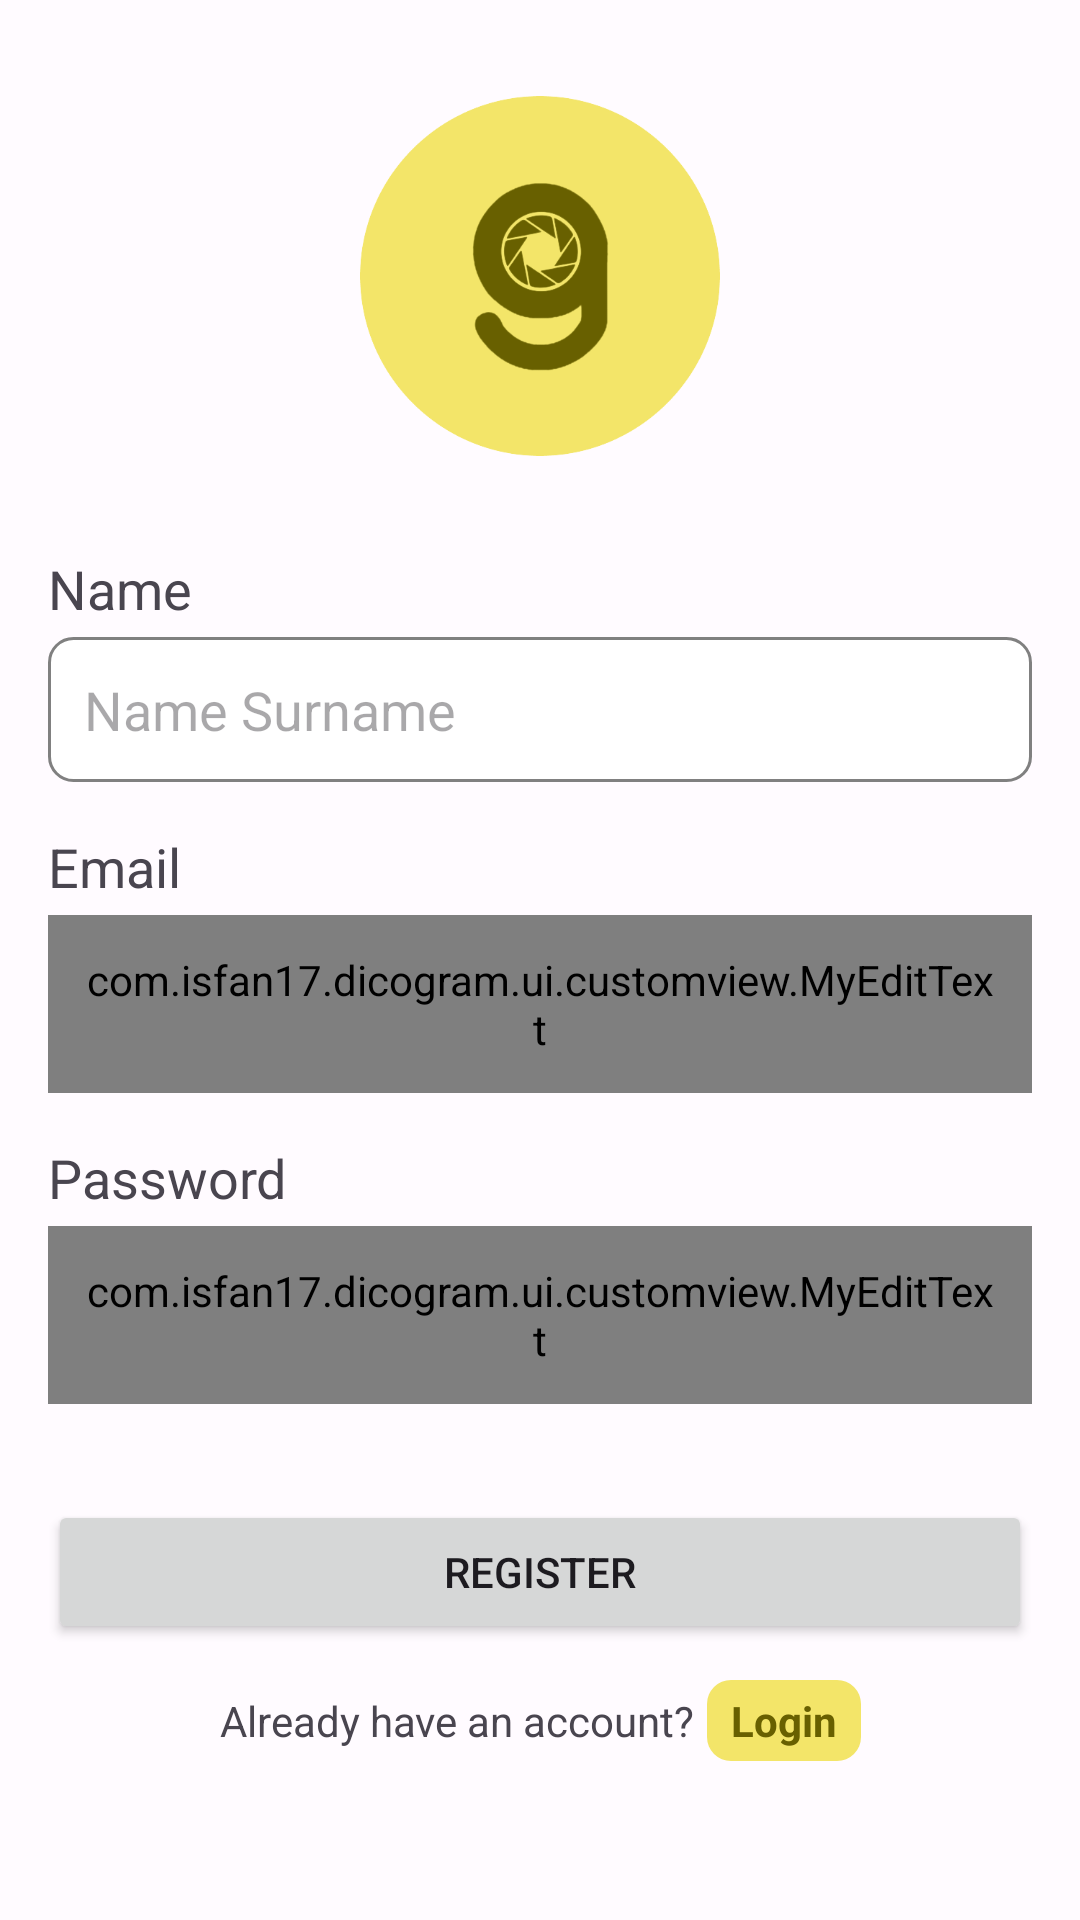

Produce the Android XML layout that renders to this screen, including the resource entries it uses.
<!-- AndroidManifest.xml: application theme AppTheme -->
<!-- res/layout/fragment_register.xml -->
<?xml version="1.0" encoding="utf-8"?>
<androidx.constraintlayout.widget.ConstraintLayout xmlns:android="http://schemas.android.com/apk/res/android"
    xmlns:app="http://schemas.android.com/apk/res-auto"
    xmlns:tools="http://schemas.android.com/tools"
    android:layout_width="match_parent"
    android:layout_height="match_parent"
    android:padding="16dp"
    tools:context=".ui.auth.RegisterFragment">

    <ImageView
        android:id="@+id/iv_app_logo"
        android:layout_width="120dp"
        android:layout_height="120dp"
        android:layout_marginTop="16dp"
        android:contentDescription="@string/content_desc_app_logo"
        app:layout_constraintEnd_toEndOf="parent"
        app:layout_constraintStart_toStartOf="parent"
        app:layout_constraintTop_toTopOf="parent"
        app:srcCompat="@drawable/dicogram_logo"
        tools:src="@tools:sample/avatars" />

    <TextView
        android:id="@+id/tv_name"
        android:layout_width="wrap_content"
        android:layout_height="wrap_content"
        android:layout_marginTop="32dp"
        android:text="@string/fixed_text_name"
        android:textSize="18sp"
        app:layout_constraintStart_toStartOf="parent"
        app:layout_constraintTop_toBottomOf="@id/iv_app_logo" />

    <EditText
        android:id="@+id/ed_register_name"
        android:layout_width="0dp"
        android:layout_height="wrap_content"
        android:layout_marginTop="4dp"
        android:background="@drawable/custom_edit_text"
        android:drawableStart="@drawable/custom_person_icon"
        android:drawablePadding="8dp"
        android:gravity="center_vertical"
        android:hint="@string/fixed_text_name_hint"
        android:inputType="text"
        android:padding="12dp"
        app:layout_constraintEnd_toEndOf="parent"
        app:layout_constraintStart_toStartOf="parent"
        app:layout_constraintTop_toBottomOf="@id/tv_name" />

    <TextView
        android:id="@+id/tv_email"
        android:layout_width="wrap_content"
        android:layout_height="wrap_content"
        android:layout_marginTop="16dp"
        android:text="@string/fixed_text_email"
        android:textSize="18sp"
        app:layout_constraintStart_toStartOf="parent"
        app:layout_constraintTop_toBottomOf="@id/ed_register_name" />

    <com.isfan17.dicogram.ui.customview.MyEditText
        android:id="@+id/ed_register_email"
        android:layout_width="0dp"
        android:layout_height="wrap_content"
        android:layout_marginTop="4dp"
        android:background="@drawable/custom_edit_text"
        android:drawableStart="@drawable/custom_email_icon"
        android:drawablePadding="8dp"
        android:hint="@string/fixed_text_email_hint"
        android:inputType="textEmailAddress"
        android:padding="12dp"
        app:layout_constraintEnd_toEndOf="parent"
        app:layout_constraintStart_toStartOf="parent"
        app:layout_constraintTop_toBottomOf="@id/tv_email" />

    <TextView
        android:id="@+id/tv_password"
        android:layout_width="wrap_content"
        android:layout_height="wrap_content"
        android:layout_marginTop="16dp"
        android:text="@string/fixed_text_password"
        android:textSize="18sp"
        app:layout_constraintStart_toStartOf="parent"
        app:layout_constraintTop_toBottomOf="@id/ed_register_email" />

    <com.isfan17.dicogram.ui.customview.MyEditText
        android:id="@+id/ed_register_password"
        android:layout_width="0dp"
        android:layout_height="wrap_content"
        android:layout_marginTop="4dp"
        android:background="@drawable/custom_edit_text"
        android:drawableStart="@drawable/custom_password_icon"
        android:drawablePadding="8dp"
        android:hint="@string/fixed_text_password_rule"
        android:inputType="textPassword"
        android:padding="12dp"
        app:layout_constraintEnd_toEndOf="parent"
        app:layout_constraintStart_toStartOf="parent"
        app:layout_constraintTop_toBottomOf="@id/tv_password" />

    <Button
        android:id="@+id/btn_register"
        android:layout_width="0dp"
        android:layout_height="wrap_content"
        android:layout_marginTop="32dp"
        android:text="@string/fixed_text_register"
        app:layout_constraintEnd_toEndOf="parent"
        app:layout_constraintStart_toStartOf="parent"
        app:layout_constraintTop_toBottomOf="@id/ed_register_password" />

    <TextView
        android:id="@+id/tv_login_msg"
        android:layout_width="wrap_content"
        android:layout_height="wrap_content"
        android:layout_marginTop="16dp"
        android:text="@string/fixed_text_have_account"
        app:layout_constraintEnd_toStartOf="@id/btn_login"
        app:layout_constraintHorizontal_chainStyle="packed"
        app:layout_constraintStart_toStartOf="parent"
        app:layout_constraintTop_toBottomOf="@id/btn_register" />

    <TextView
        android:id="@+id/btn_login"
        android:layout_width="wrap_content"
        android:layout_height="wrap_content"
        android:layout_marginStart="4dp"
        android:background="@drawable/rounded_corner_textview"
        android:text="@string/fixed_text_login"
        android:textColor="?attr/colorPrimary"
        android:textStyle="bold"
        app:layout_constraintBottom_toBottomOf="@id/tv_login_msg"
        app:layout_constraintEnd_toEndOf="parent"
        app:layout_constraintStart_toEndOf="@id/tv_login_msg"
        app:layout_constraintTop_toTopOf="@id/tv_login_msg" />

</androidx.constraintlayout.widget.ConstraintLayout>
<!-- resources referenced by this layout -->
<resources>
  <!-- drawable custom_email_icon (drawable) -->
  <?xml version="1.0" encoding="utf-8"?>
  <selector xmlns:android="http://schemas.android.com/apk/res/android">
  
      <item
          android:state_focused="true"
          android:drawable="@drawable/ic_email_focused" />
  
      <item
          android:state_focused="false"
          android:drawable="@drawable/ic_email" />
  
  </selector>
  <!-- drawable custom_password_icon (drawable) -->
  <?xml version="1.0" encoding="utf-8"?>
  <selector xmlns:android="http://schemas.android.com/apk/res/android">
  
      <item
          android:state_focused="true"
          android:drawable="@drawable/ic_password_focused" />
  
      <item
          android:state_focused="false"
          android:drawable="@drawable/ic_password" />
  
  </selector>
  <!-- drawable custom_person_icon (drawable) -->
  <?xml version="1.0" encoding="utf-8"?>
  <selector xmlns:android="http://schemas.android.com/apk/res/android">
  
      <item
          android:state_focused="true"
          android:drawable="@drawable/ic_person_focused" />
  
      <item
          android:state_focused="false"
          android:drawable="@drawable/ic_person" />
  
  </selector>
  <!-- drawable rounded_corner_textview (drawable) -->
  <?xml version="1.0" encoding="utf-8"?>
  <shape xmlns:android="http://schemas.android.com/apk/res/android" >
  
      <solid android:color="?attr/colorPrimaryContainer" />
  
      <padding
          android:left="8dp"
          android:right="8dp"
          android:bottom="4dp"
          android:top="4dp" />
  
      <corners android:radius="8dp" />
  </shape>
  <string name="content_desc_app_logo">DicoGram Logo</string>
  <string name="fixed_text_email">Email</string>
  <string name="fixed_text_email_hint">user@email.com</string>
  <string name="fixed_text_have_account">Already have an account?</string>
  <string name="fixed_text_login">Login</string>
  <string name="fixed_text_name">Name</string>
  <string name="fixed_text_name_hint">Name Surname</string>
  <string name="fixed_text_password">Password</string>
  <string name="fixed_text_password_rule">min. 8 characters</string>
  <string name="fixed_text_register">Register</string>
  <color name="white">#FFFFFF</color>
  <color name="dark_gray">#808080</color>
  <color name="md_theme_light_primary">#686000</color>
  <color name="md_theme_light_onPrimary">#FFFFFF</color>
  <color name="md_theme_light_primaryContainer">#F3E569</color>
  <color name="md_theme_light_onPrimaryContainer">#1F1C00</color>
  <color name="md_theme_light_secondary">#686000</color>
  <color name="md_theme_light_onSecondary">#FFFFFF</color>
  <color name="md_theme_light_secondaryContainer">#F6E550</color>
  <color name="md_theme_light_onSecondaryContainer">#1F1C00</color>
  <color name="md_theme_light_tertiary">#705D00</color>
  <color name="md_theme_light_onTertiary">#FFFFFF</color>
  <color name="md_theme_light_tertiaryContainer">#FFE16E</color>
  <color name="md_theme_light_onTertiaryContainer">#221B00</color>
  <color name="md_theme_light_error">#BA1A1A</color>
  <color name="md_theme_light_errorContainer">#FFDAD6</color>
  <color name="md_theme_light_onError">#FFFFFF</color>
  <color name="md_theme_light_onErrorContainer">#410002</color>
  <color name="md_theme_light_background">#FFFBFF</color>
  <color name="md_theme_light_onBackground">#1D1C16</color>
  <color name="md_theme_light_surface">#FFFBFF</color>
  <color name="md_theme_light_onSurface">#1D1C16</color>
  <color name="md_theme_light_surfaceVariant">#E8E2D0</color>
  <color name="md_theme_light_onSurfaceVariant">#49473A</color>
  <color name="md_theme_light_outline">#7A7768</color>
  <color name="md_theme_light_inverseOnSurface">#F5F0E7</color>
  <color name="md_theme_light_inverseSurface">#32302A</color>
  <color name="md_theme_light_inversePrimary">#D6C950</color>
</resources>
